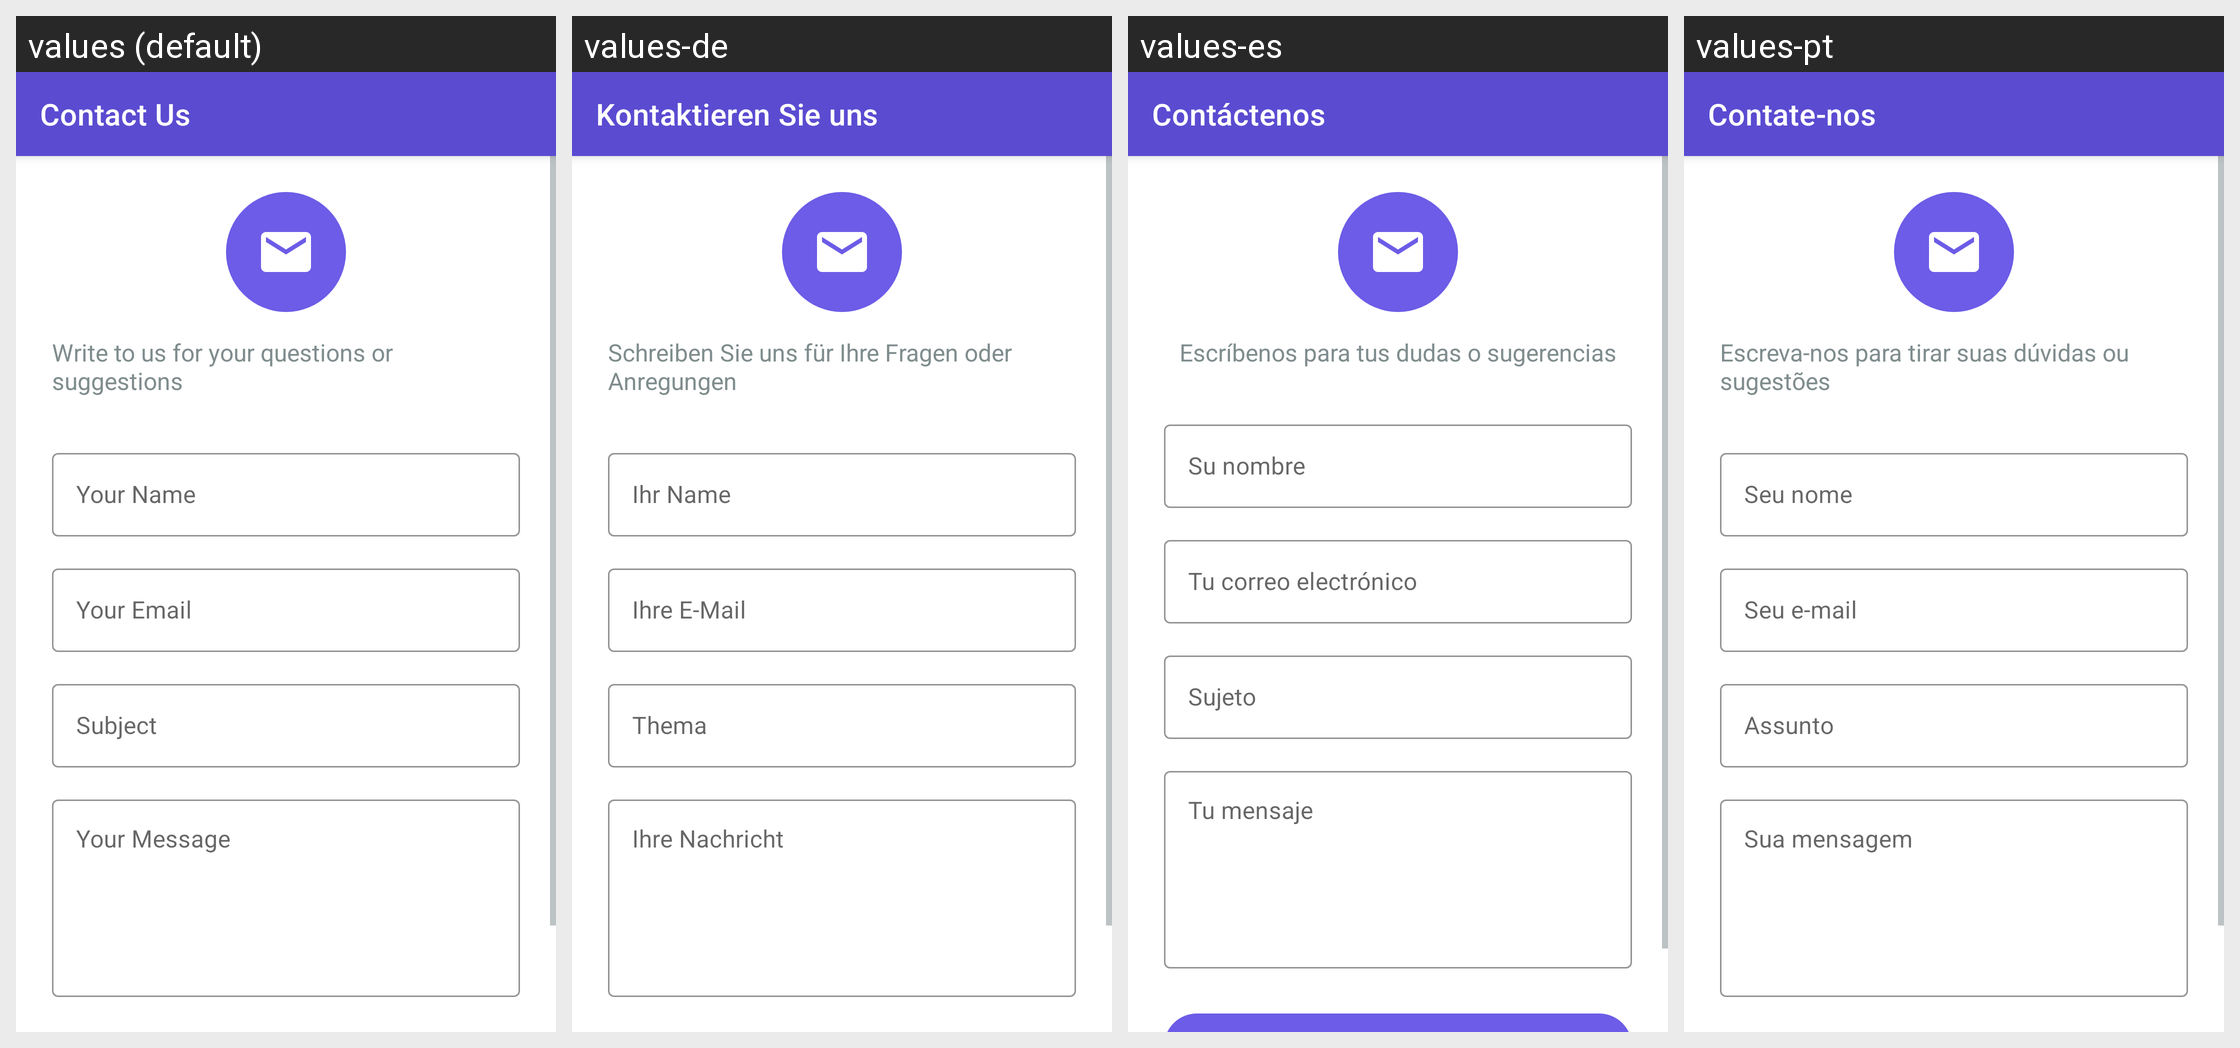

Translations of the strings shown on this Android screen, per locale in the grid:
Android screen res/layout/activity_contact.xml rendered under 4 locales, left to right: values (default), values-de, values-es, values-pt. Device: Nexus 5 (rendered at 1080×1920; each locale shown at half size, 540×960, under a caption strip naming it); theme AppTheme.
Other locales in the repository, not shown: values-ar, values-fil, values-fr, values-hi, values-in, values-it, values-ja, values-ko, values-ru, values-th, values-tr, values-vi, values-zh.
Strings drawn on this screen, with the default value and each locale's value (text and hints the layout hard-codes, and strings that could not be matched under every locale, appear in the picture but are not listed):

contact_us
  values: Contact Us
  values-de: Kontaktieren Sie uns
  values-es: Contáctenos
  values-pt: Contate-nos

contact_subtitle
  values: Write to us for your questions or suggestions
  values-de: Schreiben Sie uns für Ihre Fragen oder Anregungen
  values-es: Escríbenos para tus dudas o sugerencias
  values-pt: Escreva-nos para tirar suas dúvidas ou sugestões

contact_name_hint
  values: Your Name
  values-de: Ihr Name
  values-es: Su nombre
  values-pt: Seu nome

contact_email_hint
  values: Your Email
  values-de: Ihre E-Mail
  values-es: Tu correo electrónico
  values-pt: Seu e-mail

contact_subject_hint
  values: Subject
  values-de: Thema
  values-es: Sujeto
  values-pt: Assunto

contact_message_hint
  values: Your Message
  values-de: Ihre Nachricht
  values-es: Tu mensaje
  values-pt: Sua mensagem
